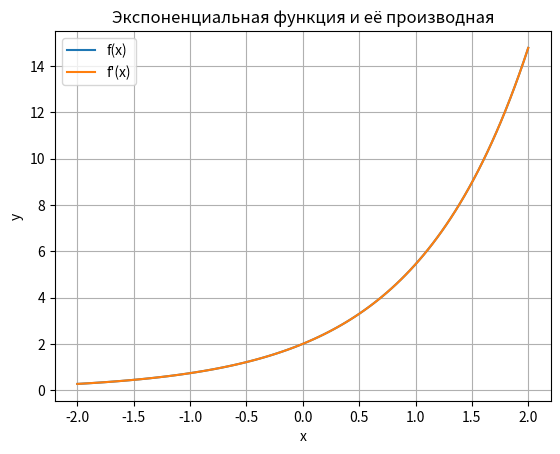

Generate this figure with matplotlib:
import matplotlib.pyplot as plt
import numpy as np

class Derivative:

    def __init__(self, func):
        self.func = func
        self.h = 1e-5

    def __get__(self, instance, owner):
        return self  

    def __call__(self, x):
        return (self.func(x + self.h) - self.func(x - self.h)) / (2 * self.h)


class ExponentialFunction:

    def __init__(self, a):
        self.a = a
        self.derivative = Derivative(self)  

    def __call__(self, x):
        return self.a * np.exp(x)

func = ExponentialFunction(2)
x = np.linspace(-2, 2, 100)
y = [func(xi) for xi in x]
dy = [func.derivative(xi) for xi in x]

plt.plot(x, y, label='f(x)')
plt.plot(x, dy, label='f\'(x)')
plt.xlabel('x')
plt.ylabel('y')
plt.title('Экспоненциальная функция и её производная')
plt.legend()
plt.grid(True)
# plt.show()
